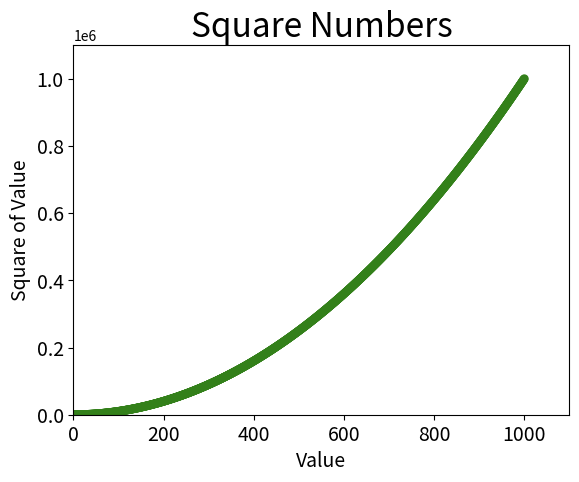

Write the Python code that produced this figure.
"""
Removing Outlines from Data Points

matplotlib allows you to color points individually in a scatter plot.
When plotting points, the two default colors can seem to blend. To remove
outlines around the points, pass the argument edgecolor = 'none' when
you call scatter()

"""

import matplotlib.pyplot as plt

x_values = list(range(1, 1001))
y_values = [x**2 for x in x_values]

# change the color of the points
# with an RGB model:
plt.scatter(x_values, y_values, c = (0.2, 0.5, 0.1), edgecolor = 'none', s = 40)


plt.title("Square Numbers", fontsize = 24)      # setting up title
plt.xlabel("Value", fontsize = 14)              # setting up x axis label
plt.ylabel("Square of Value", fontsize = 14)    # setting up y axis label


plt.tick_params(axis = 'both', which = 'major', labelsize = 14)

# Set up the range for each axis:
plt.axis([0, 1100, 0, 1100000])

plt.show()

